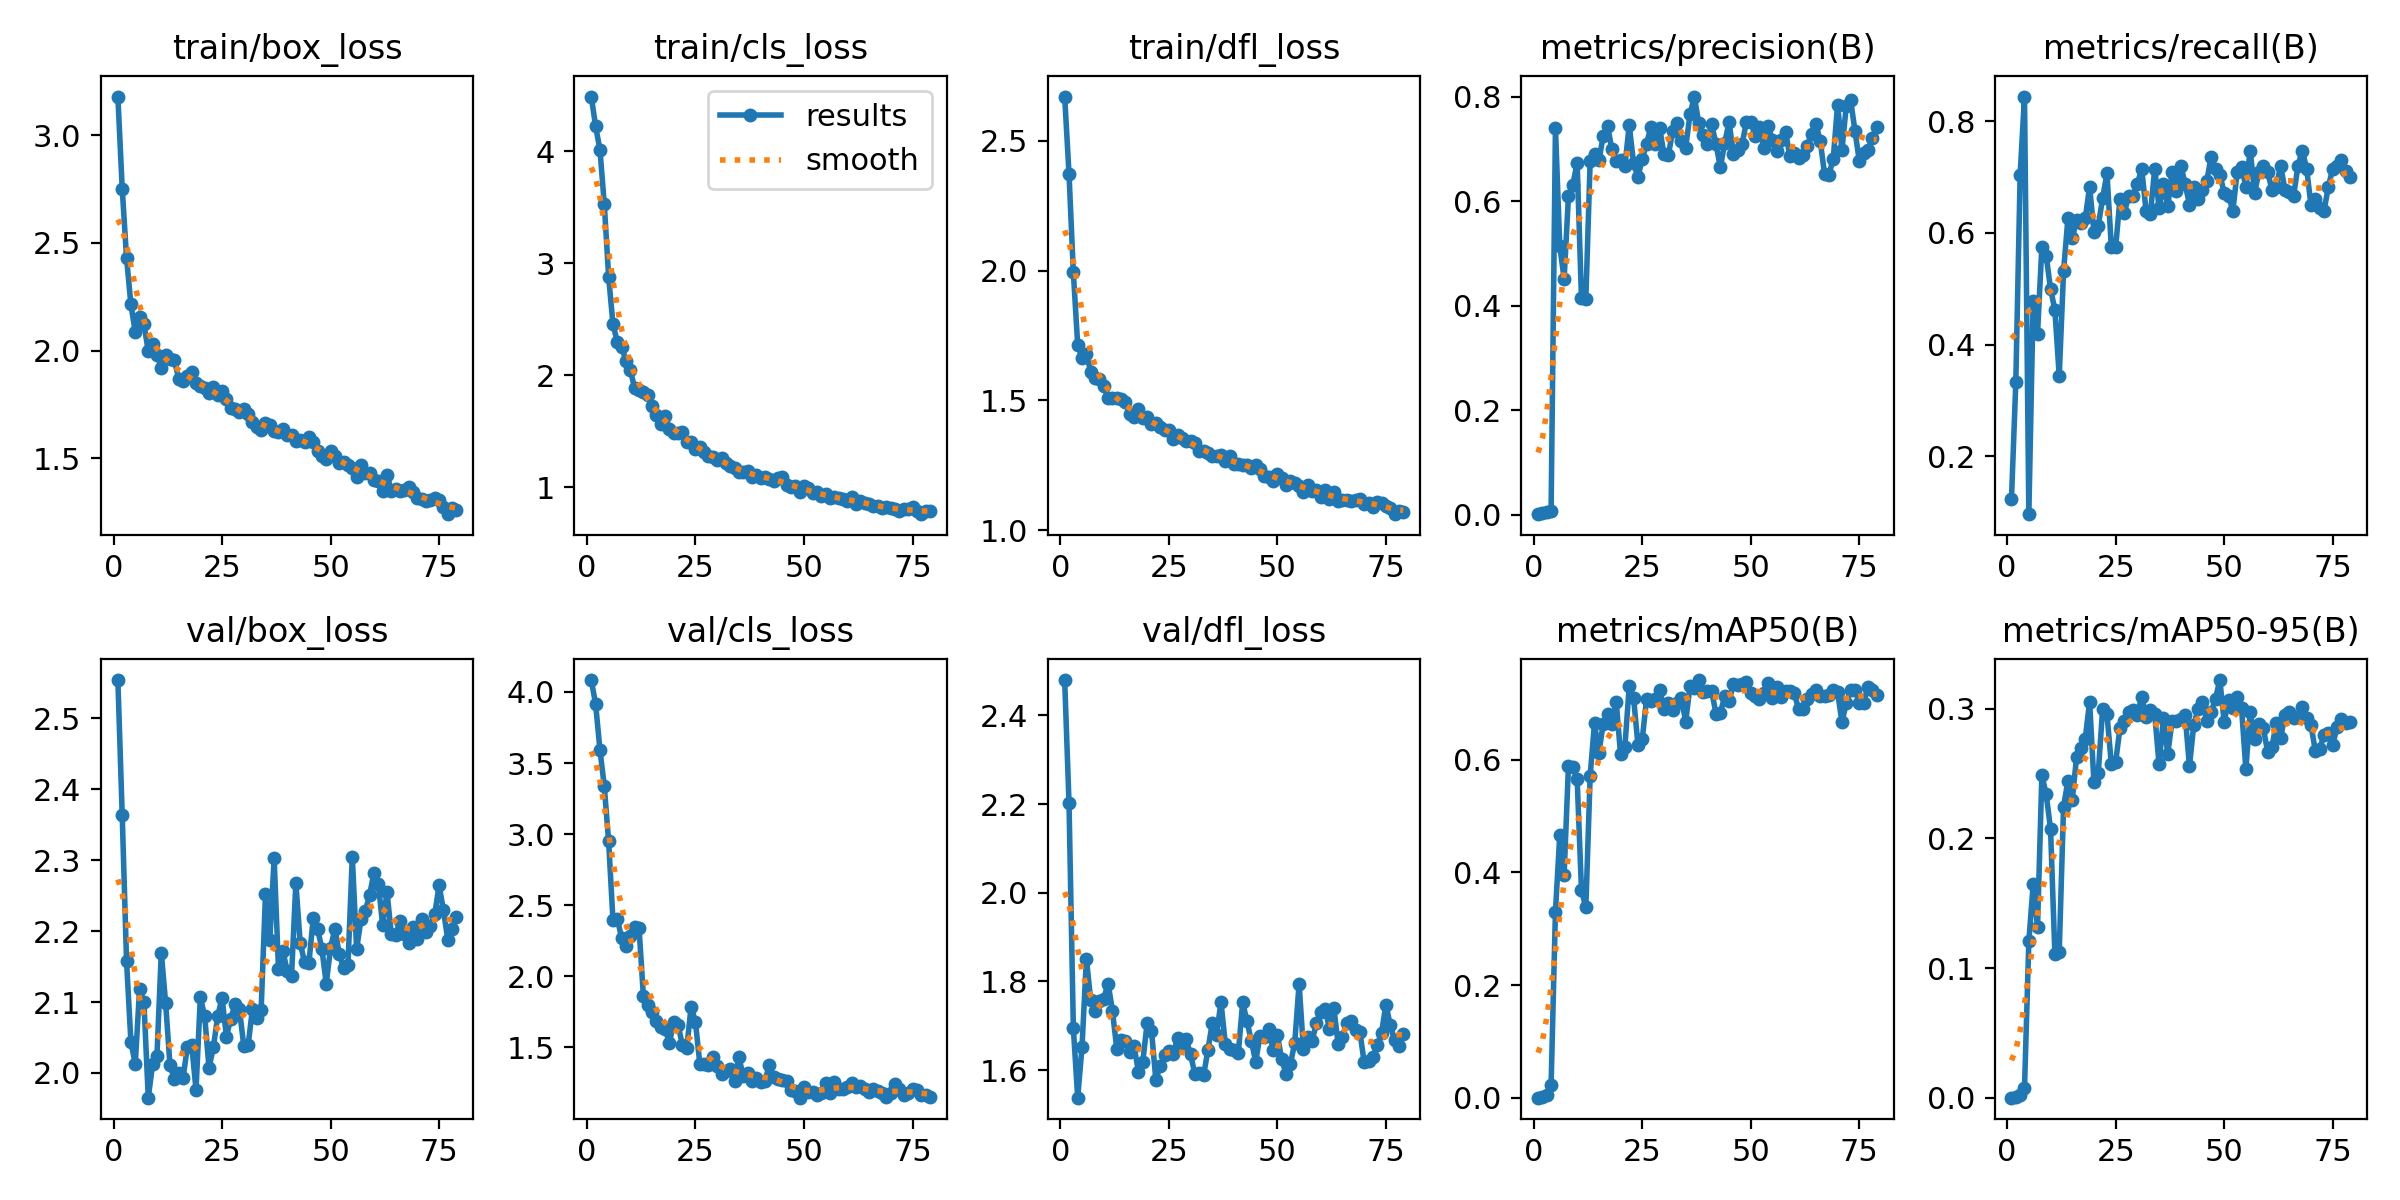

The table this chart was drawn from, first rows:
epoch, time, train/box_loss, train/cls_loss, train/dfl_loss, metrics/precision(B), metrics/recall(B), metrics/mAP50(B), metrics/mAP50-95(B), val/box_loss, val/cls_loss, val/dfl_loss, lr/pg0, lr/pg1, lr/pg2, lr/pg3, lr/pg4, lr/pg5, lr/pg6, lr/pg7
1, 7.878, 3.178, 4.49, 2.67, 0.00096, 0.1237, 0.00056, 0.0002, 2.554, 4.084, 2.48, 0.00102, 0.00034, 0.00102, 0.00034, 0.00102, 0.00034, 0.00102, 0.00034
2, 13.61, 2.752, 4.225, 2.372, 0.00258, 0.3333, 0.00185, 0.00058, 2.363, 3.915, 2.202, 0.002079, 0.0006931, 0.002079, 0.0006931, 0.002079, 0.0006931, 0.002079, 0.0006931
3, 19.59, 2.43, 4.015, 1.992, 0.00546, 0.7043, 0.00616, 0.00219, 2.157, 3.592, 1.695, 0.003117, 0.001039, 0.003117, 0.001039, 0.003117, 0.001039, 0.003117, 0.001039
4, 25.19, 2.215, 3.528, 1.713, 0.00654, 0.8441, 0.02293, 0.0074, 2.044, 3.336, 1.538, 0.004133, 0.001378, 0.004133, 0.001378, 0.004133, 0.001378, 0.004133, 0.001378
5, 30.34, 2.086, 2.881, 1.663, 0.7404, 0.09677, 0.3307, 0.1206, 2.013, 2.948, 1.653, 0.005129, 0.00171, 0.005129, 0.00171, 0.005129, 0.00171, 0.005129, 0.00171
6, 35.85, 2.155, 2.455, 1.679, 0.5142, 0.4781, 0.4661, 0.1649, 2.118, 2.393, 1.851, 0.005703, 0.001901, 0.005703, 0.001901, 0.005703, 0.001901, 0.005703, 0.001901
7, 40.92, 2.123, 2.299, 1.609, 0.4517, 0.4194, 0.3957, 0.1317, 2.1, 2.405, 1.758, 0.005644, 0.001881, 0.005644, 0.001881, 0.005644, 0.001881, 0.005644, 0.001881
8, 46.16, 1.997, 2.252, 1.585, 0.6102, 0.5753, 0.5897, 0.2487, 1.965, 2.268, 1.733, 0.005584, 0.001861, 0.005584, 0.001861, 0.005584, 0.001861, 0.005584, 0.001861
9, 51.38, 2.032, 2.128, 1.58, 0.6316, 0.5591, 0.588, 0.234, 2.012, 2.213, 1.755, 0.005525, 0.001842, 0.005525, 0.001842, 0.005525, 0.001842, 0.005525, 0.001842
10, 56.81, 1.979, 2.044, 1.554, 0.6737, 0.5, 0.566, 0.2073, 2.024, 2.281, 1.761, 0.005465, 0.001822, 0.005465, 0.001822, 0.005465, 0.001822, 0.005465, 0.001822
11, 61.96, 1.921, 1.887, 1.508, 0.414, 0.4624, 0.3682, 0.1109, 2.17, 2.35, 1.795, 0.005406, 0.001802, 0.005406, 0.001802, 0.005406, 0.001802, 0.005406, 0.001802
12, 67.3, 1.982, 1.869, 1.508, 0.4121, 0.3441, 0.3384, 0.1125, 2.099, 2.342, 1.734, 0.005347, 0.001782, 0.005347, 0.001782, 0.005347, 0.001782, 0.005347, 0.001782
13, 72.44, 1.962, 1.847, 1.508, 0.6778, 0.5316, 0.5718, 0.2245, 2.011, 1.865, 1.648, 0.005287, 0.001762, 0.005287, 0.001762, 0.005287, 0.001762, 0.005287, 0.001762
14, 78.02, 1.956, 1.822, 1.505, 0.6913, 0.6261, 0.6651, 0.2444, 1.991, 1.8, 1.667, 0.005228, 0.001743, 0.005228, 0.001743, 0.005228, 0.001743, 0.005228, 0.001743
15, 83.11, 1.871, 1.722, 1.492, 0.6785, 0.5901, 0.6115, 0.2298, 2, 1.751, 1.665, 0.005168, 0.001723, 0.005168, 0.001723, 0.005168, 0.001723, 0.005168, 0.001723
16, 88.02, 1.86, 1.642, 1.447, 0.7242, 0.6237, 0.6643, 0.2629, 1.992, 1.688, 1.642, 0.005109, 0.001703, 0.005109, 0.001703, 0.005109, 0.001703, 0.005109, 0.001703
17, 93.32, 1.884, 1.567, 1.437, 0.7451, 0.6183, 0.6803, 0.2699, 2.036, 1.645, 1.654, 0.00505, 0.001683, 0.00505, 0.001683, 0.00505, 0.001683, 0.00505, 0.001683
18, 98.51, 1.902, 1.641, 1.467, 0.6996, 0.626, 0.6637, 0.2771, 2.04, 1.63, 1.596, 0.00499, 0.001663, 0.00499, 0.001663, 0.00499, 0.001663, 0.00499, 0.001663
19, 103.7, 1.851, 1.525, 1.431, 0.6771, 0.6828, 0.7025, 0.3055, 1.976, 1.531, 1.619, 0.004931, 0.001644, 0.004931, 0.001644, 0.004931, 0.001644, 0.004931, 0.001644
20, 108.9, 1.837, 1.483, 1.438, 0.6788, 0.6022, 0.6095, 0.2432, 2.107, 1.68, 1.706, 0.004871, 0.001624, 0.004871, 0.001624, 0.004871, 0.001624, 0.004871, 0.001624
21, 114.1, 1.828, 1.488, 1.409, 0.6679, 0.6129, 0.6231, 0.2508, 2.08, 1.657, 1.689, 0.004812, 0.001604, 0.004812, 0.001604, 0.004812, 0.001604, 0.004812, 0.001604
22, 119.4, 1.806, 1.49, 1.412, 0.7458, 0.6626, 0.7303, 0.3, 2.007, 1.515, 1.578, 0.004753, 0.001584, 0.004753, 0.001584, 0.004753, 0.001584, 0.004753, 0.001584
23, 124.5, 1.833, 1.407, 1.396, 0.6725, 0.7067, 0.7101, 0.2959, 2.036, 1.496, 1.609, 0.004693, 0.001564, 0.004693, 0.001564, 0.004693, 0.001564, 0.004693, 0.001564
24, 130, 1.794, 1.406, 1.386, 0.6467, 0.5753, 0.6269, 0.2573, 2.08, 1.788, 1.633, 0.004634, 0.001545, 0.004634, 0.001545, 0.004634, 0.001545, 0.004634, 0.001545
25, 135.2, 1.812, 1.344, 1.385, 0.6811, 0.5753, 0.6366, 0.2591, 2.106, 1.679, 1.644, 0.004574, 0.001525, 0.004574, 0.001525, 0.004574, 0.001525, 0.004574, 0.001525
26, 140.5, 1.775, 1.36, 1.35, 0.7107, 0.6613, 0.7082, 0.2853, 2.051, 1.385, 1.636, 0.004515, 0.001505, 0.004515, 0.001505, 0.004515, 0.001505, 0.004515, 0.001505
27, 145.1, 1.732, 1.312, 1.367, 0.7426, 0.636, 0.705, 0.2908, 2.077, 1.384, 1.673, 0.004456, 0.001485, 0.004456, 0.001485, 0.004456, 0.001485, 0.004456, 0.001485
28, 150.7, 1.728, 1.278, 1.355, 0.7089, 0.6667, 0.7073, 0.2971, 2.097, 1.375, 1.655, 0.004396, 0.001465, 0.004396, 0.001465, 0.004396, 0.001465, 0.004396, 0.001465
29, 155.6, 1.717, 1.267, 1.345, 0.741, 0.6667, 0.7246, 0.2991, 2.09, 1.433, 1.669, 0.004337, 0.001446, 0.004337, 0.001446, 0.004337, 0.001446, 0.004337, 0.001446
30, 161.3, 1.729, 1.244, 1.345, 0.69, 0.6882, 0.6904, 0.2951, 2.039, 1.369, 1.636, 0.004277, 0.001426, 0.004277, 0.001426, 0.004277, 0.001426, 0.004277, 0.001426
31, 166.5, 1.705, 1.26, 1.336, 0.6881, 0.715, 0.7007, 0.3094, 2.039, 1.317, 1.591, 0.004218, 0.001406, 0.004218, 0.001406, 0.004218, 0.001406, 0.004218, 0.001406
32, 171.6, 1.667, 1.217, 1.305, 0.734, 0.6398, 0.6889, 0.2937, 2.09, 1.335, 1.593, 0.004159, 0.001386, 0.004159, 0.001386, 0.004159, 0.001386, 0.004159, 0.001386
33, 176.6, 1.646, 1.186, 1.304, 0.7506, 0.6344, 0.7013, 0.299, 2.077, 1.351, 1.588, 0.004099, 0.001366, 0.004099, 0.001366, 0.004099, 0.001366, 0.004099, 0.001366
34, 182, 1.63, 1.17, 1.297, 0.7146, 0.715, 0.7101, 0.2957, 2.088, 1.264, 1.645, 0.00404, 0.001347, 0.00404, 0.001347, 0.00404, 0.001347, 0.00404, 0.001347
35, 187.3, 1.663, 1.141, 1.284, 0.7028, 0.6452, 0.6673, 0.2571, 2.252, 1.433, 1.707, 0.00398, 0.001327, 0.00398, 0.001327, 0.00398, 0.001327, 0.00398, 0.001327
36, 192.7, 1.655, 1.135, 1.284, 0.7663, 0.6877, 0.7306, 0.2929, 2.188, 1.299, 1.68, 0.003921, 0.001307, 0.003921, 0.001307, 0.003921, 0.001307, 0.003921, 0.001307
37, 197.8, 1.626, 1.146, 1.291, 0.8006, 0.6477, 0.7278, 0.2654, 2.303, 1.317, 1.754, 0.003862, 0.001287, 0.003862, 0.001287, 0.003862, 0.001287, 0.003862, 0.001287
38, 203.1, 1.624, 1.096, 1.267, 0.7501, 0.7097, 0.7414, 0.2906, 2.146, 1.262, 1.66, 0.003802, 0.001267, 0.003802, 0.001267, 0.003802, 0.001267, 0.003802, 0.001267
39, 208.2, 1.638, 1.111, 1.286, 0.7274, 0.6744, 0.7197, 0.2904, 2.173, 1.288, 1.648, 0.003743, 0.001248, 0.003743, 0.001248, 0.003743, 0.001248, 0.003743, 0.001248
40, 213.4, 1.608, 1.087, 1.255, 0.7104, 0.7204, 0.7217, 0.2918, 2.144, 1.256, 1.646, 0.003683, 0.001228, 0.003683, 0.001228, 0.003683, 0.001228, 0.003683, 0.001228
41, 218.5, 1.61, 1.092, 1.253, 0.7474, 0.6882, 0.7212, 0.2951, 2.136, 1.266, 1.638, 0.003624, 0.001208, 0.003624, 0.001208, 0.003624, 0.001208, 0.003624, 0.001208
42, 223.8, 1.581, 1.074, 1.25, 0.7091, 0.6505, 0.6815, 0.2558, 2.268, 1.375, 1.753, 0.003565, 0.001188, 0.003565, 0.001188, 0.003565, 0.001188, 0.003565, 0.001188
43, 229.1, 1.583, 1.058, 1.249, 0.6648, 0.6824, 0.6835, 0.2877, 2.183, 1.292, 1.71, 0.003505, 0.001168, 0.003505, 0.001168, 0.003505, 0.001168, 0.003505, 0.001168
44, 234.4, 1.578, 1.087, 1.239, 0.7124, 0.6613, 0.7126, 0.2999, 2.156, 1.277, 1.666, 0.003446, 0.001149, 0.003446, 0.001149, 0.003446, 0.001149, 0.003446, 0.001149
45, 239.6, 1.598, 1.094, 1.252, 0.7515, 0.6774, 0.7043, 0.3049, 2.155, 1.269, 1.619, 0.003386, 0.001129, 0.003386, 0.001129, 0.003386, 0.001129, 0.003386, 0.001129
46, 244.5, 1.575, 1.019, 1.235, 0.6915, 0.6935, 0.7337, 0.2908, 2.218, 1.266, 1.678, 0.003327, 0.001109, 0.003327, 0.001109, 0.003327, 0.001109, 0.003327, 0.001109
47, 249.7, 1.536, 0.9997, 1.209, 0.6976, 0.7366, 0.7319, 0.2973, 2.204, 1.198, 1.676, 0.003268, 0.001089, 0.003268, 0.001089, 0.003268, 0.001089, 0.003268, 0.001089
48, 255.1, 1.511, 1.008, 1.203, 0.7094, 0.715, 0.7345, 0.3079, 2.175, 1.196, 1.692, 0.003208, 0.001069, 0.003208, 0.001069, 0.003208, 0.001069, 0.003208, 0.001069
49, 260.3, 1.498, 0.9577, 1.191, 0.7524, 0.7043, 0.738, 0.3221, 2.126, 1.147, 1.646, 0.003149, 0.00105, 0.003149, 0.00105, 0.003149, 0.00105, 0.003149, 0.00105
50, 265.7, 1.536, 1.01, 1.215, 0.7522, 0.672, 0.7176, 0.2898, 2.177, 1.225, 1.679, 0.003089, 0.00103, 0.003089, 0.00103, 0.003089, 0.00103, 0.003089, 0.00103
51, 270.9, 1.512, 0.9896, 1.203, 0.7252, 0.6669, 0.7136, 0.3069, 2.204, 1.188, 1.624, 0.00303, 0.00101, 0.00303, 0.00101, 0.00303, 0.00101, 0.00303, 0.00101
52, 276.3, 1.481, 0.9485, 1.173, 0.7431, 0.6398, 0.707, 0.3007, 2.168, 1.188, 1.592, 0.002971, 0.0009902, 0.002971, 0.0009902, 0.002971, 0.0009902, 0.002971, 0.0009902
53, 281.3, 1.482, 0.9569, 1.191, 0.7018, 0.7097, 0.7188, 0.3092, 2.148, 1.168, 1.614, 0.002911, 0.0009704, 0.002911, 0.0009704, 0.002911, 0.0009704, 0.002911, 0.0009704
54, 287, 1.47, 0.9194, 1.183, 0.744, 0.7187, 0.7359, 0.3004, 2.152, 1.181, 1.661, 0.002852, 0.0009506, 0.002852, 0.0009506, 0.002852, 0.0009506, 0.002852, 0.0009506
55, 292.1, 1.455, 0.9378, 1.172, 0.7181, 0.6828, 0.71, 0.2536, 2.305, 1.247, 1.795, 0.002792, 0.0009308, 0.002792, 0.0009308, 0.002792, 0.0009308, 0.002792, 0.0009308
56, 297.2, 1.415, 0.9079, 1.145, 0.6969, 0.7473, 0.7297, 0.2975, 2.175, 1.182, 1.647, 0.002733, 0.000911, 0.002733, 0.000911, 0.002733, 0.000911, 0.002733, 0.000911
57, 302.6, 1.47, 0.9122, 1.173, 0.7175, 0.672, 0.7118, 0.2764, 2.216, 1.256, 1.674, 0.002674, 0.0008912, 0.002674, 0.0008912, 0.002674, 0.0008912, 0.002674, 0.0008912
58, 307.8, 1.432, 0.9026, 1.149, 0.7331, 0.7089, 0.7228, 0.2881, 2.228, 1.209, 1.666, 0.002614, 0.0008714, 0.002614, 0.0008714, 0.002614, 0.0008714, 0.002614, 0.0008714
59, 313, 1.431, 0.8992, 1.153, 0.6868, 0.7191, 0.7217, 0.2854, 2.251, 1.207, 1.706, 0.002555, 0.0008516, 0.002555, 0.0008516, 0.002555, 0.0008516, 0.002555, 0.0008516
60, 318.4, 1.398, 0.8757, 1.129, 0.6927, 0.7097, 0.7191, 0.267, 2.283, 1.223, 1.732, 0.002495, 0.0008318, 0.002495, 0.0008318, 0.002495, 0.0008318, 0.002495, 0.0008318
... 19 more rows
